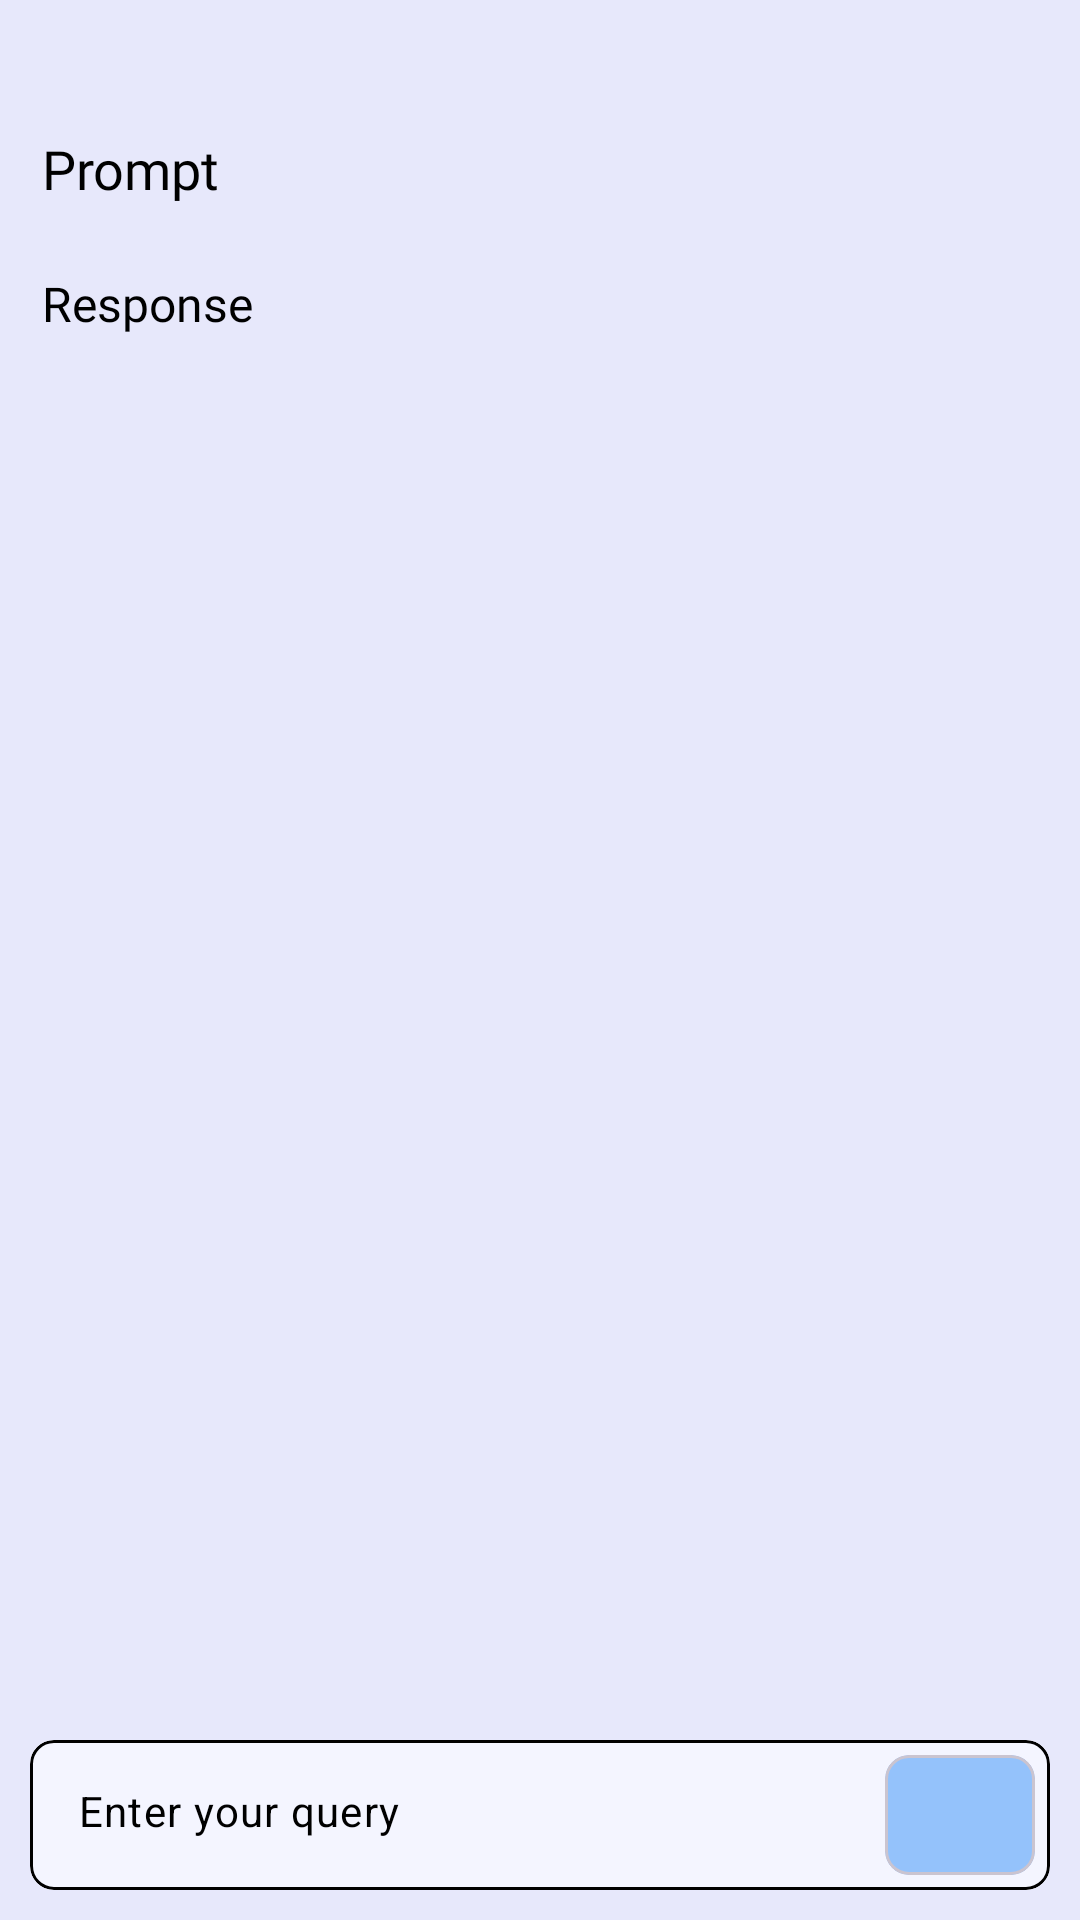

Layout XML and referenced resources for this Android screen:
<!-- AndroidManifest.xml: application theme Theme.CollegeHub -->
<!-- res/layout/fragment_chat.xml -->
<?xml version="1.0" encoding="utf-8"?>
<RelativeLayout xmlns:android="http://schemas.android.com/apk/res/android"
    xmlns:app="http://schemas.android.com/apk/res-auto"
    xmlns:tools="http://schemas.android.com/tools"
    android:layout_width="match_parent"
    android:layout_height="match_parent"
    android:background= "@color/lightBlue"
    tools:context=".MainActivity">

    <ScrollView
        android:layout_width="match_parent"
        android:layout_height="match_parent"
        android:layout_above="@id/idTILQuery"
        android:layout_alignParentTop="true"
        android:layout_margin="5dp"
        android:padding="5dp">

        <LinearLayout
            android:layout_width="match_parent"
            android:layout_height="match_parent"
            android:orientation="vertical">

            
            <TextView
                android:id="@+id/idTVQuestion"
                android:layout_width="match_parent"
                android:layout_height="match_parent"
                android:layout_marginTop="30dp"
                android:padding="4dp"
                android:text="Prompt"
                android:fontFamily="@font/poppins_medium"
                android:textColor="@color/black"
                android:textSize="18sp" />

            
            <TextView
                android:id="@+id/idTVResponse"
                android:layout_width="match_parent"
                android:layout_height="match_parent"
                android:layout_marginTop="14dp"
                android:padding="4dp"
                android:text="Response"
                android:fontFamily="@font/poppins_regular"
                android:textColor="@color/black"
                android:textSize="16sp" />
        </LinearLayout>

    </ScrollView>
    <ProgressBar
        android:layout_width="wrap_content"
        android:layout_height="wrap_content"
        android:layout_centerInParent="true"
        android:id="@+id/progress_bar"
        android:visibility="gone"/>
    
    <com.google.android.material.textfield.TextInputLayout
        android:id="@+id/idTILQuery"
        android:layout_width="match_parent"
        android:layout_height="wrap_content"
        android:layout_alignParentBottom="true"
        android:layout_margin="5dp"
        android:hint="Enter your query"
        android:padding="5dp"
        android:textColorHint="@color/white"
        app:hintTextColor="@color/white">

        <com.google.android.material.card.MaterialCardView
            android:layout_width="match_parent"
            app:strokeColor="@color/black"
            app:strokeWidth="1dp"
            app:cardCornerRadius="8dp"
            android:layout_height="50dp">
        <com.google.android.material.textfield.TextInputEditText
            android:id="@+id/idEdtQuery"
            android:layout_width="match_parent"
            android:layout_height="match_parent"
            android:background="@color/white2"
            android:ems="10"
            android:imeOptions="actionSend"
            android:importantForAutofill="no"
            android:inputType="text"
            android:hint="Enter your query"
            android:textColor="@color/black"
            android:textColorHint="@color/black"
            android:textSize="14sp" />


        <com.google.android.material.card.MaterialCardView
            android:layout_width="50dp"
            android:layout_height="40dp"
            android:id="@+id/send"
            android:layout_marginEnd="5dp"
            app:cardCornerRadius="8dp"
            android:backgroundTint="#94C2FB"
            android:layout_gravity="end|center_vertical">
            <ImageView
                android:layout_width="wrap_content"
                android:layout_height="wrap_content"
                android:layout_gravity="center"
                android:src="@drawable/baseline_send_24"/>
        </com.google.android.material.card.MaterialCardView>
        </com.google.android.material.card.MaterialCardView>
    </com.google.android.material.textfield.TextInputLayout>
</RelativeLayout>
<!-- resources referenced by this layout -->
<resources>
  <color name="black">#FF000000</color>
  <color name="lightBlue">#e7e8fb</color>
  <color name="white">#FFFFFFFF</color>
  <color name="white2">#f4f5ff</color>
  <style name="Theme.CollegeHub" parent="Base.Theme.CollegeHub">
  
      </style>
  <style name="Base.Theme.CollegeHub" parent="Theme.Material3.DayNight.NoActionBar">
          
          
          <item name="android:windowLightStatusBar">true</item>
          <item name="android:statusBarColor">@color/lightBlue</item>
      </style>
</resources>
